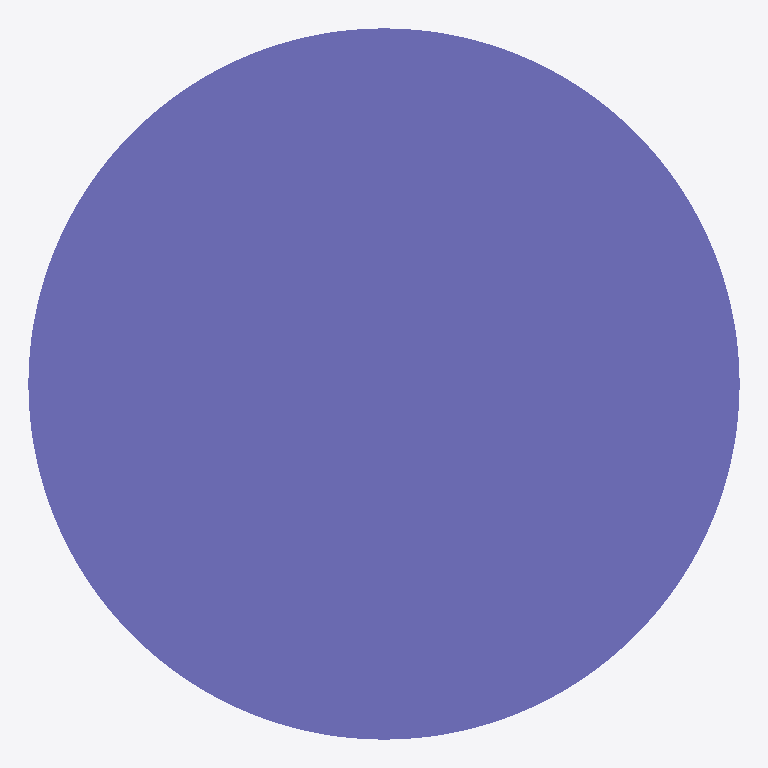
Plan cut of the same IFC building model at storey 'Default Building Storey' (level 0.00 m, cut at 1.40 m), seen from above with north up, elements coloured by IFC class: 1 column (violet). Cut surfaces are drawn darker.
Extent 450.0 m × 450.0 m × 3500.0 m (x, y, z). Storeys (1): Default Building Storey at 0.00 m. Elements (1): 1 IfcColumn.

HEADER;
FILE_DESCRIPTION(('ViewDefinition [CoordinationView]'),'2;1');
FILE_NAME('/Users/macbook/Desktop/BIM/data/rst_advanced/IfcColumn32.ifc','2018-08-31T00:12:33-0400',('Unknown Author','info@ifctoolsproject.com'),('Unknown Organization'),'IFC Tools Project - IFC2x3 Java Toolbox','IFC2x3 Java Toolbox 2.0','Unknown Authorizer');
FILE_SCHEMA(('IFC2X3'));
ENDSEC;
DATA;
#49=IFCPROJECT('3uFRuGhxPEkxGlnOdeROhm',#41,'Default Project','Description of Default Project',$,$,$,(#44),#48);
#51=IFCBUILDING('36JdtxbafCoQQ1VDXIFRd1',#41,'Default Building','Description',$,#50,$,$,.ELEMENT.,$,$,$);
#52=IFCBUILDINGSTOREY('11uAqJVJr3VfiA_2q42ipr',#41,'Default Building Storey','Description',$,#50,$,$,.ELEMENT.,$);
#1=IFCCOLUMN('18YHwga450Mw4Fy6M5t_8q',#2,'M_Concrete-Round-Column:450mm:122511',$,'450mm',#3,#4,'122511');
ENDSEC;
